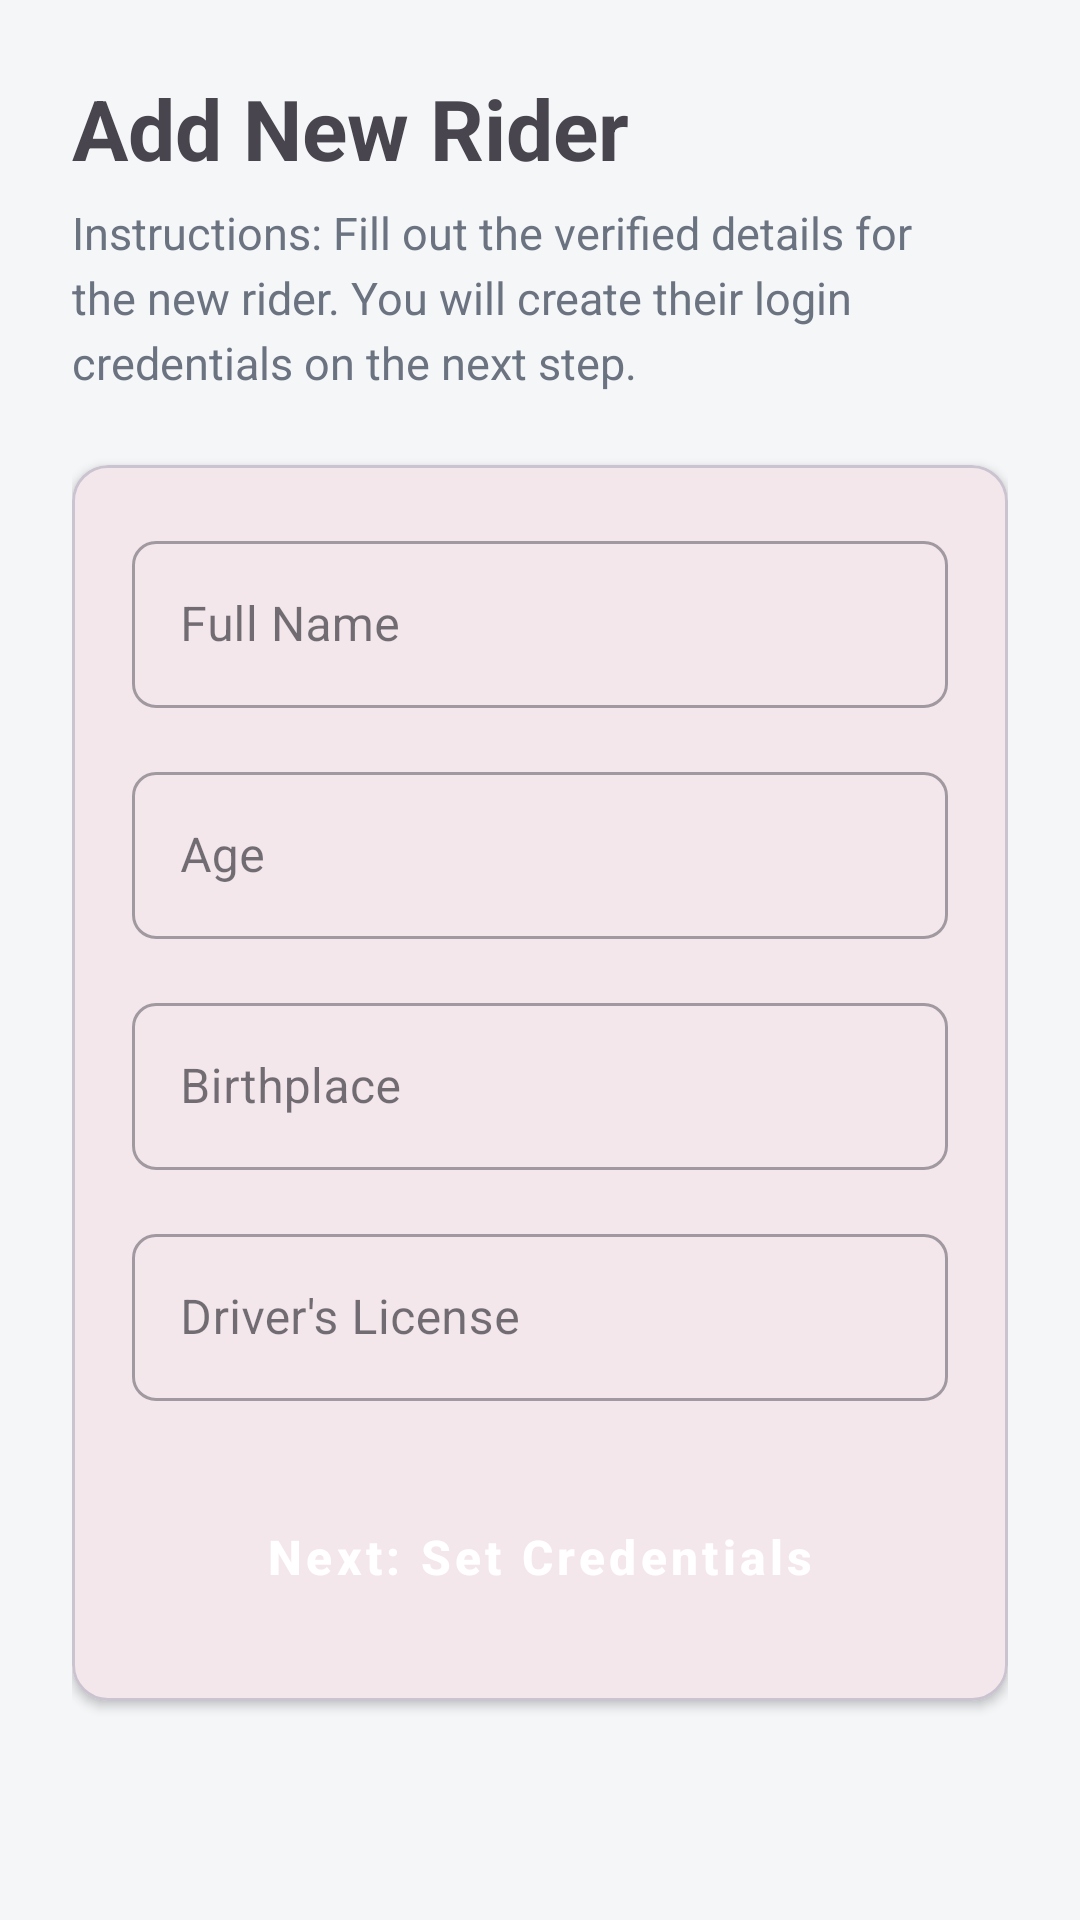

This screen was rendered from an Android layout file. Write that file and the resources it references.
<!-- AndroidManifest.xml: application theme Theme.Fetch -->
<!-- res/layout/activity_admin_add_rider.xml -->
<?xml version="1.0" encoding="utf-8"?>
<ScrollView xmlns:android="http://schemas.android.com/apk/res/android"
    xmlns:app="http://schemas.android.com/apk/res-auto"
    android:layout_width="match_parent"
    android:layout_height="match_parent"
    android:background="#F4F6F8"
    android:fillViewport="true">

    <LinearLayout
        android:layout_width="match_parent"
        android:layout_height="wrap_content"
        android:orientation="vertical"
        android:padding="24dp">

        
        <TextView
            android:layout_width="wrap_content"
            android:layout_height="wrap_content"
            android:text="Add New Rider"
            android:textColor="@color/text_primary"
            android:textSize="28sp"
            android:textStyle="bold"
            android:layout_marginBottom="6dp"/>

        <TextView
            android:layout_width="wrap_content"
            android:layout_height="wrap_content"
            android:layout_marginBottom="24dp"
            android:text="Instructions: Fill out the verified details for the new rider. You will create their login credentials on the next step."
            android:lineSpacingExtra="4dp"
            android:textColor="#6B7280"
            android:textSize="15sp" />

        <com.google.android.material.card.MaterialCardView
            android:layout_width="match_parent"
            android:layout_height="wrap_content"
            app:cardCornerRadius="12dp"
            app:cardElevation="2dp"
            app:strokeWidth="1dp">

            <LinearLayout
                android:layout_width="match_parent"
                android:layout_height="wrap_content"
                android:orientation="vertical"
                android:padding="20dp">

                <com.google.android.material.textfield.TextInputLayout
                    style="@style/Widget.MaterialComponents.TextInputLayout.OutlinedBox"
                    android:layout_width="match_parent"
                    android:layout_height="wrap_content"
                    android:hint="Full Name"
                    android:layout_marginBottom="16dp"
                    app:boxCornerRadiusBottomEnd="8dp"
                    app:boxCornerRadiusBottomStart="8dp"
                    app:boxCornerRadiusTopEnd="8dp"
                    app:boxCornerRadiusTopStart="8dp">

                    <com.google.android.material.textfield.TextInputEditText
                        android:id="@+id/etRiderName"
                        android:layout_width="match_parent"
                        android:layout_height="wrap_content"
                        android:inputType="textPersonName" />
                </com.google.android.material.textfield.TextInputLayout>

                <com.google.android.material.textfield.TextInputLayout
                    style="@style/Widget.MaterialComponents.TextInputLayout.OutlinedBox"
                    android:layout_width="match_parent"
                    android:layout_height="wrap_content"
                    android:hint="Age"
                    android:layout_marginBottom="16dp"
                    app:boxCornerRadiusBottomEnd="8dp"
                    app:boxCornerRadiusBottomStart="8dp"
                    app:boxCornerRadiusTopEnd="8dp"
                    app:boxCornerRadiusTopStart="8dp">

                    <com.google.android.material.textfield.TextInputEditText
                        android:id="@+id/etRiderAge"
                        android:layout_width="match_parent"
                        android:layout_height="wrap_content"
                        android:inputType="number" />
                </com.google.android.material.textfield.TextInputLayout>

                <com.google.android.material.textfield.TextInputLayout
                    style="@style/Widget.MaterialComponents.TextInputLayout.OutlinedBox"
                    android:layout_width="match_parent"
                    android:layout_height="wrap_content"
                    android:hint="Birthplace"
                    android:layout_marginBottom="16dp"
                    app:boxCornerRadiusBottomEnd="8dp"
                    app:boxCornerRadiusBottomStart="8dp"
                    app:boxCornerRadiusTopEnd="8dp"
                    app:boxCornerRadiusTopStart="8dp">

                    <com.google.android.material.textfield.TextInputEditText
                        android:id="@+id/etRiderBirthplace"
                        android:layout_width="match_parent"
                        android:layout_height="wrap_content"
                        android:inputType="text" />
                </com.google.android.material.textfield.TextInputLayout>

                <com.google.android.material.textfield.TextInputLayout
                    style="@style/Widget.MaterialComponents.TextInputLayout.OutlinedBox"
                    android:layout_width="match_parent"
                    android:layout_height="wrap_content"
                    android:hint="Driver's License"
                    android:layout_marginBottom="16dp"
                    app:boxCornerRadiusBottomEnd="8dp"
                    app:boxCornerRadiusBottomStart="8dp"
                    app:boxCornerRadiusTopEnd="8dp"
                    app:boxCornerRadiusTopStart="8dp">

                    <com.google.android.material.textfield.TextInputEditText
                        android:id="@+id/etRiderLicense"
                        android:layout_width="match_parent"
                        android:layout_height="wrap_content"
                        android:inputType="text" />
                </com.google.android.material.textfield.TextInputLayout>

                <Button
                    android:id="@+id/btnSubmitAddRider"
                    style="@style/Widget.MaterialComponents.Button"
                    android:layout_width="match_parent"
                    android:layout_height="56dp"
                    android:layout_marginTop="8dp"
                    android:text="Next: Set Credentials"
                    android:textColor="@android:color/white"
                    android:textAllCaps="false"
                    android:textSize="16sp"
                    android:textStyle="bold"
                    app:cornerRadius="8dp" />

            </LinearLayout>
        </com.google.android.material.card.MaterialCardView>

    </LinearLayout>
</ScrollView>
<!-- resources referenced by this layout -->
<resources>
  <style name="Theme.Fetch" parent="Base.Theme.Fetch" />
  <style name="Base.Theme.Fetch" parent="Theme.Material3.DayNight.NoActionBar">
          <item name="colorPrimary">@color/brand_red</item>
          <item name="colorOnPrimary">@color/white</item>
          <item name="colorPrimaryContainer">@color/brand_yellow</item>
          <item name="colorOnPrimaryContainer">@color/brand_ink</item>
          <item name="colorSecondary">@color/brand_blue</item>
          <item name="colorOnSecondary">@color/white</item>
          <item name="colorSurface">@color/bg_gray</item>
          <item name="colorOnSurface">@color/black</item>
          <item name="colorOutline">@color/divider_color</item>
          <item name="android:windowBackground">@color/bg_gray</item>
          <item name="android:statusBarColor">@color/bg_gray</item>
          <item name="android:navigationBarColor">@color/white</item>
          <item name="android:windowLightStatusBar">true</item>
          <item name="android:windowLightNavigationBar">true</item>
      </style>
  <color name="brand_red">#E51D27</color>
  <color name="white">#FFFFFFFF</color>
  <color name="brand_yellow">#F8C400</color>
  <color name="brand_ink">#111216</color>
  <color name="brand_blue">#2C43F6</color>
  <color name="bg_gray">#F6F7FB</color>
  <color name="black">#191B22</color>
  <color name="divider_color">#E8EAF1</color>
</resources>
